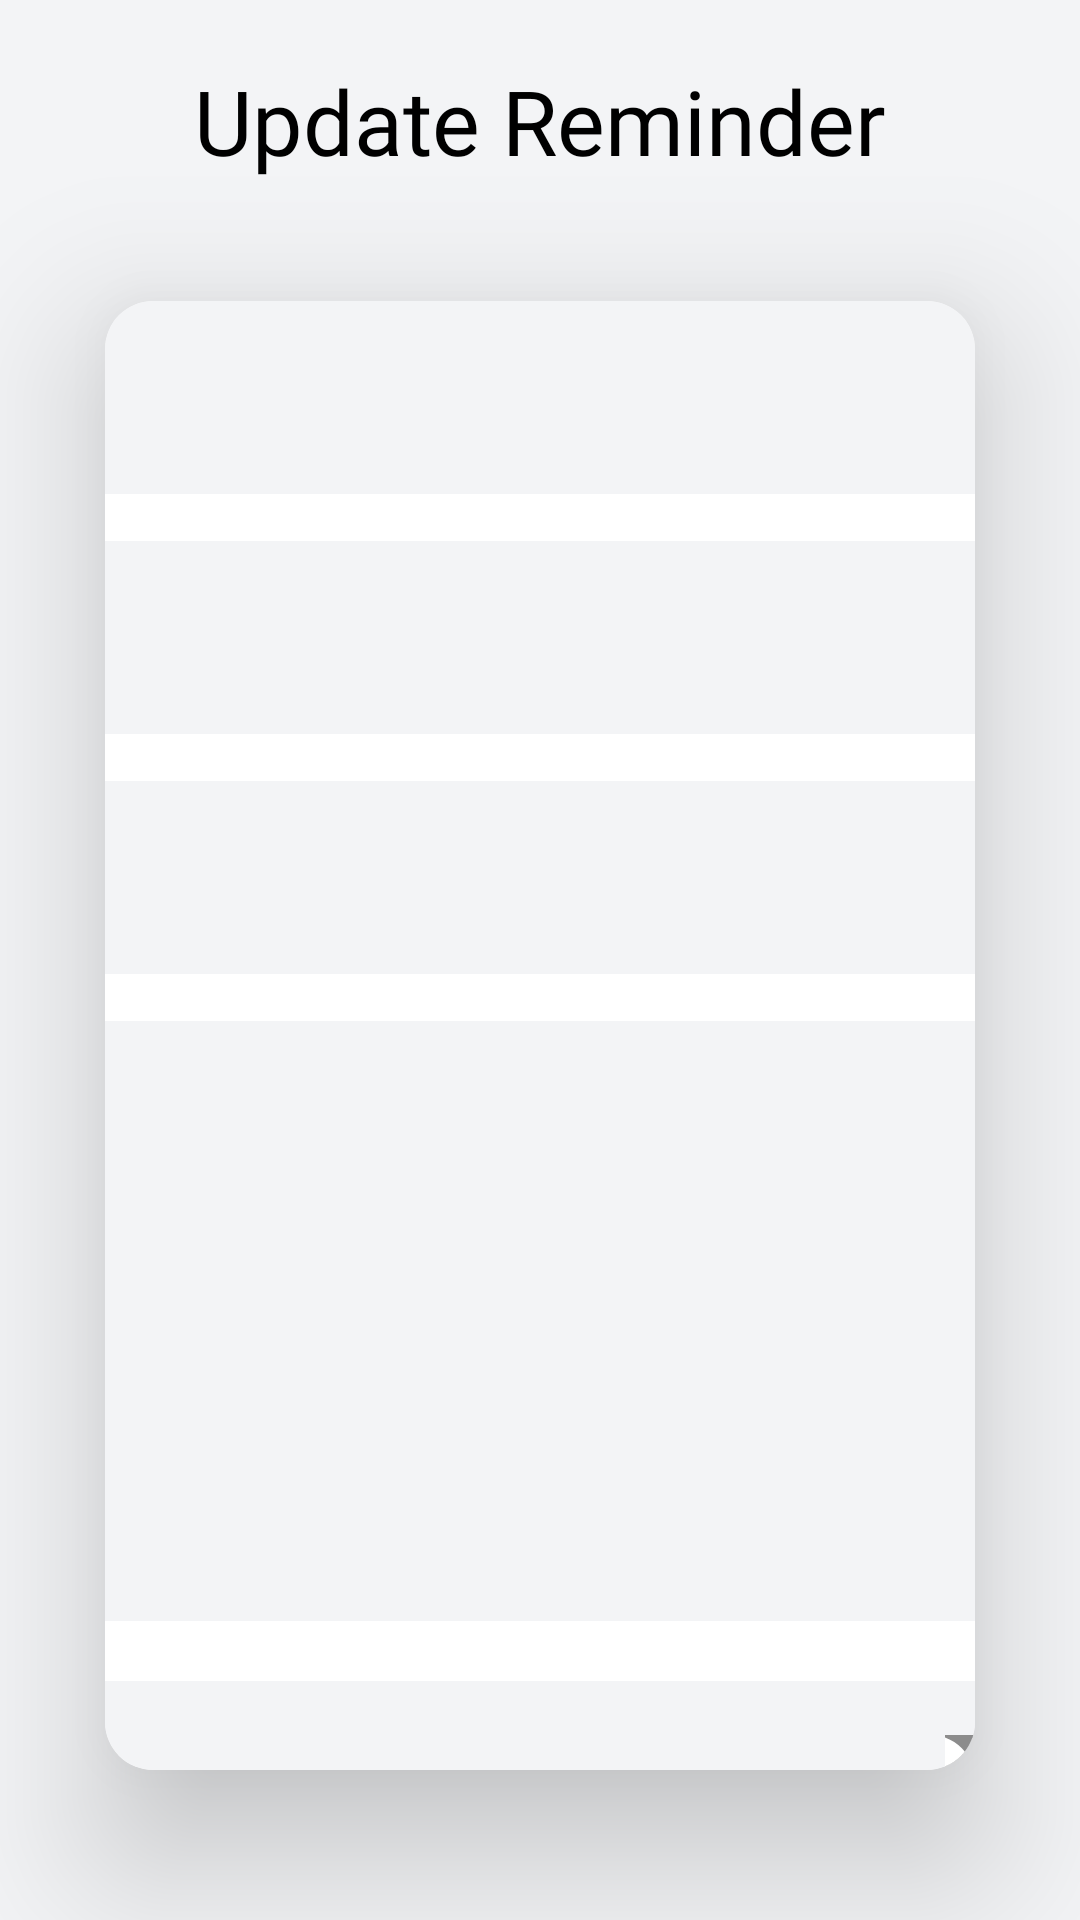

Write the Android layout XML for this screen, with the resource values it uses.
<!-- AndroidManifest.xml: application theme Theme.RemindMeEasy -->
<!-- res/layout/edit_reminder.xml -->
<?xml version="1.0" encoding="utf-8"?>
<RelativeLayout xmlns:android="http://schemas.android.com/apk/res/android"
    xmlns:app="http://schemas.android.com/apk/res-auto"
    xmlns:tools="http://schemas.android.com/tools"
    android:layout_width="match_parent"
    android:layout_height="match_parent"
    android:background="#F3F4F6"
    tools:context=".activities.AddReminder">

    <TextView
        android:id="@+id/New"
        android:layout_width="410dp"
        android:layout_height="70dp"
        android:layout_centerHorizontal="true"
        android:fontFamily="@font/abrilfatface_regular"
        android:text="Update Reminder"
        android:textAlignment="center"
        android:textColor="@color/black"
        android:textSize="30sp"
        android:layout_marginTop="20dp" />

    <androidx.cardview.widget.CardView
        android:id="@+id/NewBox"
        android:layout_width="400dp"
        android:layout_height="620dp"
        android:layout_below="@id/New"
        android:layout_centerHorizontal="true"
        android:layout_marginTop="-40dp"
        app:cardBackgroundColor="#FFFFFF"
        app:cardCornerRadius="16dp"
        app:cardElevation="30dp"
        app:cardUseCompatPadding="true">

        <EditText
            android:id="@+id/reminderName"
            android:layout_width="330dp"
            android:layout_height="wrap_content"
            android:layout_below="@id/signup"
            android:layout_marginStart="0dp"
            android:layout_marginTop="0dp"
            android:padding="20dp"
            android:background="#F3F4F6"
            android:textColorHint="#9CA3AF"
            android:textColor="@color/black"
            android:drawablePadding="20dp"/>

        <EditText
            android:id="@+id/reminderDate"
            android:layout_width="330dp"
            android:layout_height="wrap_content"
            android:layout_below="@id/reminderName"
            android:layout_marginStart="0dp"
            android:layout_marginTop="80dp"
            android:padding="20dp"
            android:background="#F3F4F6"
            android:textColor="@color/black"
            android:textColorHint="#9CA3AF"
            android:drawablePadding="20dp"
            android:focusable="false"/>

        <EditText
            android:id="@+id/reminderTime"
            android:layout_width="330dp"
            android:layout_height="wrap_content"
            android:layout_below="@id/reminderDate"
            android:layout_marginStart="0dp"
            android:layout_marginTop="160dp"
            android:padding="20dp"
            android:background="#F3F4F6"
            android:textColor="@color/black"
            android:textColorHint="#9CA3AF"
            android:drawablePadding="20dp"
            android:focusable="false"/>

        <EditText
            android:id="@+id/reminderDescription"
            android:layout_width="330dp"
            android:layout_height="200dp"
            android:layout_below="@id/reminderTime"
            android:layout_marginStart="0dp"
            android:layout_marginTop="240dp"
            android:padding="20dp"
            android:background="#F3F4F6"
            android:textColor="@color/black"
            android:textColorHint="#9CA3AF"
            android:drawablePadding="20dp"/>

        <TextView
            android:id="@+id/notification"
            android:layout_width="330dp"
            android:layout_height="wrap_content"
            android:layout_below="@id/reminderDescription"
            android:layout_marginStart="0dp"
            android:layout_marginTop="460dp"
            android:textSize="16sp"
            android:background="#F3F4F6"
            android:hint="Notify me"
            android:padding="20dp"
            android:textColorHint="#9CA3AF"
            android:drawablePadding="20dp"/>

        <Switch
            android:id="@+id/btnNotif"
            android:layout_width="40dp"
            android:layout_height="10dp"
            android:layout_marginTop="478dp"
            android:layout_marginStart="280dp"
            android:thumb="@drawable/thumb"
            android:track="@drawable/track"
            android:textColor="@color/black" />

    </androidx.cardview.widget.CardView>

    <Button
        android:id="@+id/Cancel"
        android:layout_width="wrap_content"
        android:layout_height="wrap_content"
        android:layout_below="@id/NewBox"
        android:backgroundTint="#6B7280"
        android:textColor="@color/black"
        android:layout_marginStart="100dp"
        android:layout_marginTop="0dp"
        android:text="Cancel" />

    <Button
        android:id="@+id/Save"
        android:layout_width="wrap_content"
        android:layout_height="wrap_content"
        android:backgroundTint="#6B7280"
        android:textColor="@color/black"
        android:layout_below="@id/NewBox"
        android:layout_marginTop="0dp"
        android:layout_marginStart="230dp"
        android:text="Save"/>

</RelativeLayout>
<!-- resources referenced by this layout -->
<resources>
  <!-- drawable thumb (drawable) -->
  <?xml version="1.0" encoding="utf-8"?>
  <selector xmlns:android="http://schemas.android.com/apk/res/android">
      <item android:state_checked="true">
          <shape android:shape="oval">
              <solid android:color="#CB997E" />
              <stroke android:width="1dp"
                  android:color="#ffffff"/>
              <size android:width="80dp"
                  android:height="80dp"/>
          </shape>
      </item>
  
      <item android:state_checked="false">
          <shape android:shape="oval">
              <solid android:color="#ffffff"/>
              <stroke android:width="1dp"
                  android:color="#ffffff"/>
              <size android:width="30dp"
                  android:height="30dp"/>
          </shape>
      </item>
  </selector>
  <!-- drawable track (drawable) -->
  <?xml version="1.0" encoding="utf-8"?>
  <selector xmlns:android="http://schemas.android.com/apk/res/android">
  
      <item
          android:state_checked="true">
          <shape android:shape="rectangle">
              <solid android:color="#DDBEA9"/>
              <corners android:radius="100dp"/>
              <stroke android:width="1dp"
                  android:color="#ffffff"/>
              <size android:height="12dp"/>
          </shape>
      </item>
      <item
          android:state_checked="false">
          <shape android:shape="rectangle">
              <solid android:color="#8c8c8c"/>
              <corners android:radius="100dp"/>
              <stroke android:width="1dp"
                  android:color="#8c8c8c"/>
              <size android:height="12dp"/>
          </shape>
      </item>
  </selector>
  <style name="Theme.RemindMeEasy" parent="Base.Theme.RemindMeEasy" />
  <style name="Base.Theme.RemindMeEasy" parent="Theme.Material3.DayNight.NoActionBar">
          
          
      </style>
  <!-- not gathered from this repository: default colours our renderer supplied (Android Studio template values) -->
  <color name="black">#FF000000</color>
</resources>
